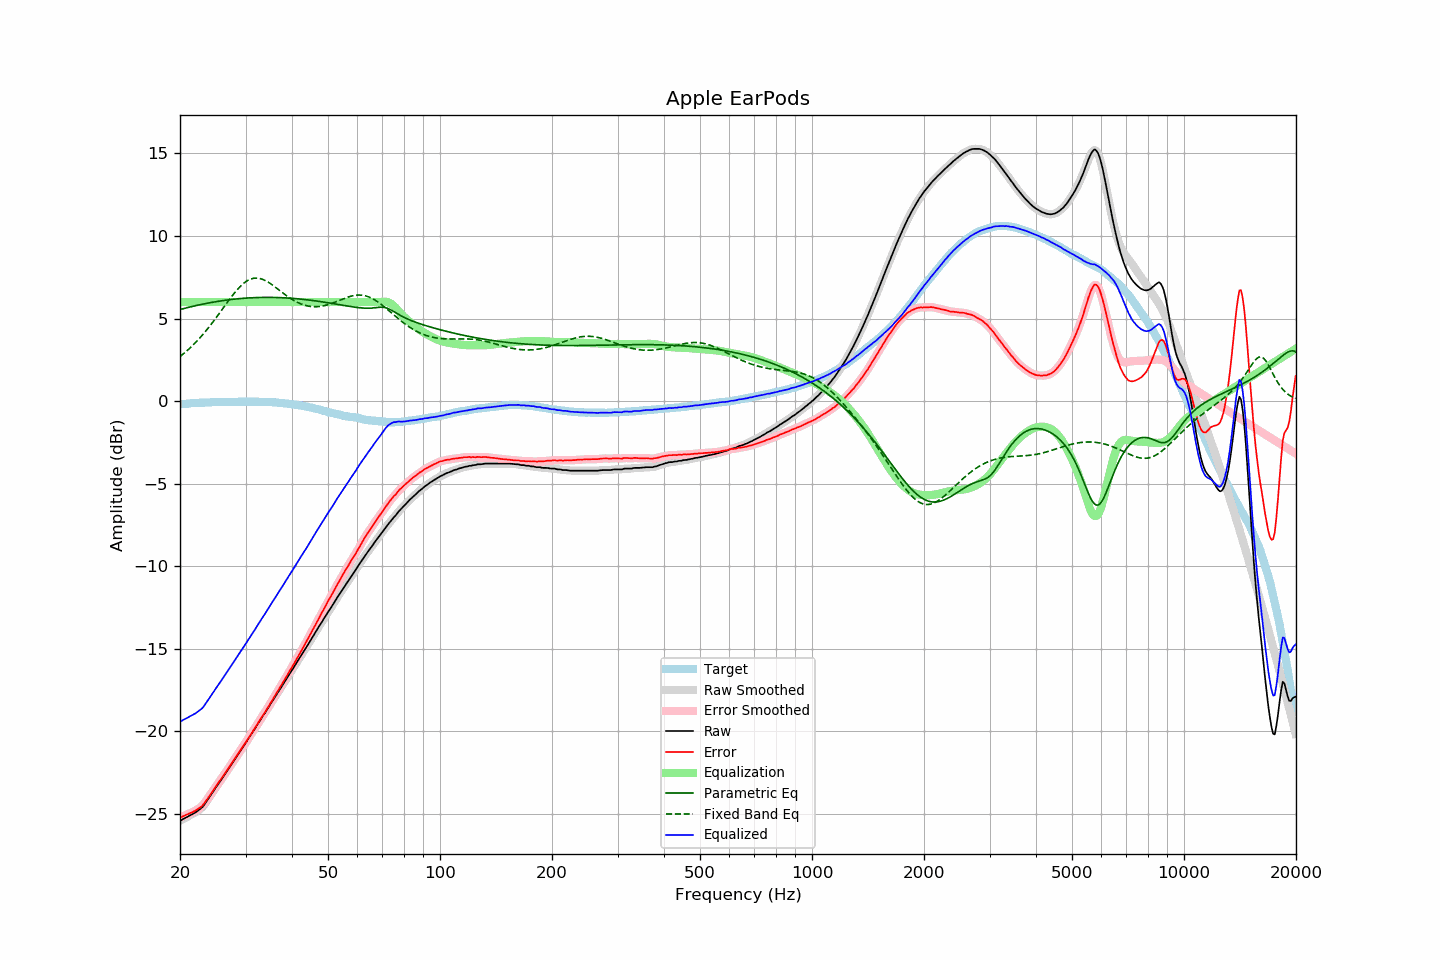

Values plotted in this chart, from the file beside it:
frequency, raw, error, smoothed, error_smoothed, equalization, parametric_eq, fixed_band_eq, equalized_raw, equalized_smoothed, target
20.00, -25.41, -25.22, -25.41, -25.22, 6.00, 5.55, 2.70, -19.41, -19.41, -0.19
20.20, -25.36, -25.18, -25.36, -25.18, 6.00, 5.58, 2.78, -19.36, -19.36, -0.18
20.40, -25.30, -25.13, -25.31, -25.13, 6.00, 5.60, 2.86, -19.30, -19.31, -0.17
20.61, -25.25, -25.09, -25.25, -25.09, 6.00, 5.63, 2.94, -19.25, -19.25, -0.16
20.81, -25.20, -25.04, -25.20, -25.04, 6.00, 5.65, 3.02, -19.20, -19.20, -0.16
21.02, -25.15, -25.00, -25.15, -25.00, 6.00, 5.67, 3.11, -19.15, -19.15, -0.15
21.23, -25.09, -24.95, -25.09, -24.96, 6.00, 5.70, 3.20, -19.09, -19.09, -0.14
21.44, -25.04, -24.92, -25.04, -24.92, 6.00, 5.72, 3.29, -19.04, -19.04, -0.12
21.66, -24.99, -24.87, -24.99, -24.87, 6.00, 5.75, 3.39, -18.99, -18.99, -0.12
21.87, -24.94, -24.83, -24.94, -24.83, 6.00, 5.77, 3.48, -18.94, -18.94, -0.11
22.09, -24.88, -24.77, -24.88, -24.77, 6.00, 5.79, 3.58, -18.88, -18.88, -0.11
22.31, -24.81, -24.71, -24.81, -24.71, 6.00, 5.81, 3.69, -18.81, -18.81, -0.10
22.54, -24.73, -24.63, -24.74, -24.64, 6.00, 5.83, 3.79, -18.73, -18.74, -0.10
22.76, -24.66, -24.57, -24.66, -24.57, 6.00, 5.85, 3.90, -18.66, -18.66, -0.09
22.99, -24.58, -24.49, -24.57, -24.48, 6.00, 5.87, 4.01, -18.58, -18.57, -0.09
23.22, -24.45, -24.36, -24.45, -24.37, 6.00, 5.89, 4.13, -18.45, -18.45, -0.09
23.45, -24.31, -24.23, -24.32, -24.23, 6.00, 5.91, 4.24, -18.31, -18.32, -0.08
23.69, -24.17, -24.09, -24.17, -24.09, 6.00, 5.93, 4.36, -18.17, -18.17, -0.08
23.92, -24.03, -23.95, -24.03, -23.95, 6.00, 5.95, 4.48, -18.03, -18.03, -0.08
24.16, -23.88, -23.81, -23.88, -23.81, 6.00, 5.97, 4.61, -17.88, -17.88, -0.07
24.40, -23.73, -23.67, -23.73, -23.67, 6.00, 5.99, 4.73, -17.73, -17.73, -0.06
24.65, -23.59, -23.53, -23.59, -23.53, 6.00, 6.00, 4.86, -17.59, -17.59, -0.06
24.89, -23.44, -23.38, -23.44, -23.38, 6.00, 6.02, 4.99, -17.44, -17.44, -0.06
25.14, -23.30, -23.24, -23.30, -23.24, 6.00, 6.04, 5.12, -17.30, -17.30, -0.06
25.39, -23.16, -23.10, -23.16, -23.09, 6.00, 6.05, 5.26, -17.16, -17.16, -0.06
25.65, -23.01, -22.95, -23.01, -22.95, 6.00, 6.07, 5.39, -17.01, -17.01, -0.06
25.91, -22.87, -22.81, -22.87, -22.82, 6.00, 6.08, 5.53, -16.87, -16.87, -0.06
26.16, -22.73, -22.68, -22.73, -22.68, 6.00, 6.10, 5.66, -16.73, -16.73, -0.05
26.43, -22.59, -22.54, -22.59, -22.54, 6.00, 6.11, 5.80, -16.59, -16.59, -0.05
26.69, -22.45, -22.40, -22.45, -22.40, 6.00, 6.12, 5.93, -16.45, -16.45, -0.05
26.96, -22.30, -22.25, -22.30, -22.25, 6.00, 6.14, 6.06, -16.30, -16.30, -0.05
27.23, -22.15, -22.10, -22.15, -22.10, 6.00, 6.15, 6.19, -16.15, -16.15, -0.05
27.50, -22.00, -21.95, -22.00, -21.95, 6.00, 6.16, 6.32, -16.00, -16.00, -0.05
27.77, -21.85, -21.81, -21.85, -21.81, 6.00, 6.17, 6.45, -15.85, -15.85, -0.04
28.05, -21.70, -21.66, -21.70, -21.66, 6.00, 6.18, 6.57, -15.70, -15.70, -0.04
28.33, -21.56, -21.52, -21.56, -21.52, 6.00, 6.19, 6.68, -15.56, -15.56, -0.04
28.62, -21.41, -21.37, -21.41, -21.37, 6.00, 6.20, 6.80, -15.41, -15.41, -0.04
28.90, -21.26, -21.23, -21.26, -21.23, 6.00, 6.21, 6.90, -15.26, -15.26, -0.03
29.19, -21.11, -21.08, -21.11, -21.08, 6.00, 6.22, 7.00, -15.11, -15.11, -0.03
29.48, -20.97, -20.94, -20.97, -20.94, 6.00, 6.23, 7.09, -14.97, -14.97, -0.03
29.78, -20.82, -20.79, -20.82, -20.79, 6.00, 6.23, 7.17, -14.82, -14.82, -0.03
30.08, -20.67, -20.65, -20.67, -20.65, 6.00, 6.24, 7.24, -14.67, -14.67, -0.02
30.38, -20.52, -20.49, -20.52, -20.50, 6.00, 6.25, 7.30, -14.52, -14.52, -0.03
30.68, -20.37, -20.34, -20.37, -20.34, 6.00, 6.25, 7.35, -14.37, -14.37, -0.03
30.99, -20.22, -20.19, -20.22, -20.19, 6.00, 6.26, 7.39, -14.22, -14.22, -0.03
31.30, -20.07, -20.04, -20.07, -20.04, 6.00, 6.26, 7.42, -14.07, -14.07, -0.03
31.61, -19.92, -19.89, -19.92, -19.89, 6.00, 6.27, 7.44, -13.92, -13.92, -0.03
31.93, -19.77, -19.73, -19.77, -19.74, 6.00, 6.27, 7.45, -13.77, -13.77, -0.04
32.24, -19.61, -19.58, -19.61, -19.58, 6.00, 6.28, 7.45, -13.61, -13.61, -0.03
32.57, -19.46, -19.42, -19.46, -19.42, 6.00, 6.28, 7.44, -13.46, -13.46, -0.04
32.89, -19.30, -19.26, -19.30, -19.26, 6.00, 6.28, 7.42, -13.30, -13.30, -0.04
33.22, -19.15, -19.11, -19.15, -19.11, 6.00, 6.28, 7.39, -13.15, -13.15, -0.04
33.55, -19.00, -18.96, -19.00, -18.96, 6.00, 6.29, 7.35, -13.00, -13.00, -0.04
33.89, -18.86, -18.82, -18.85, -18.81, 6.00, 6.29, 7.31, -12.86, -12.85, -0.04
34.23, -18.70, -18.65, -18.70, -18.66, 6.00, 6.29, 7.26, -12.70, -12.70, -0.05
34.57, -18.55, -18.50, -18.55, -18.50, 6.00, 6.29, 7.20, -12.55, -12.55, -0.05
34.92, -18.39, -18.33, -18.39, -18.34, 6.00, 6.29, 7.14, -12.39, -12.39, -0.06
35.27, -18.23, -18.18, -18.24, -18.18, 6.00, 6.28, 7.07, -12.23, -12.24, -0.05
35.62, -18.08, -18.01, -18.08, -18.01, 6.00, 6.28, 7.00, -12.08, -12.08, -0.07
35.97, -17.92, -17.85, -17.92, -17.85, 6.00, 6.28, 6.93, -11.92, -11.92, -0.07
... 635 more rows
